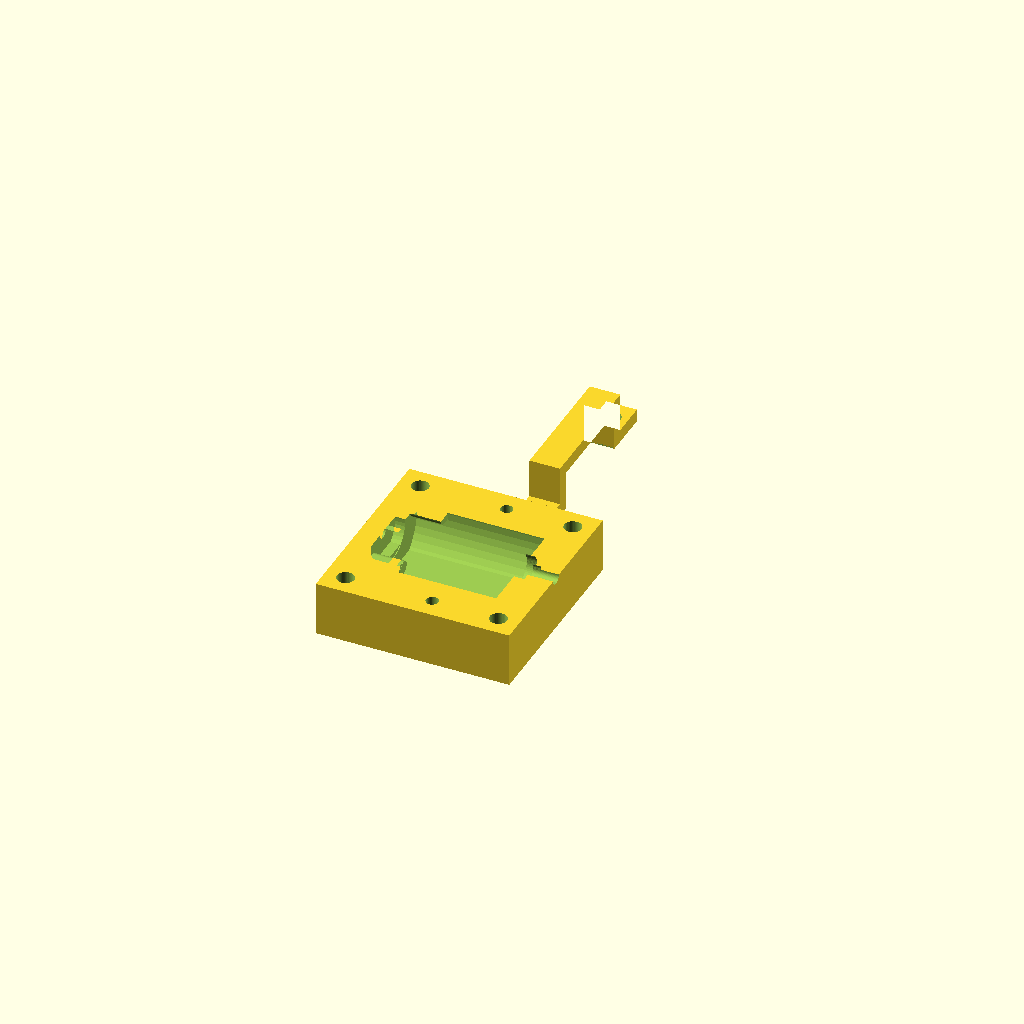
Cell 1 — every parameter at its default value.
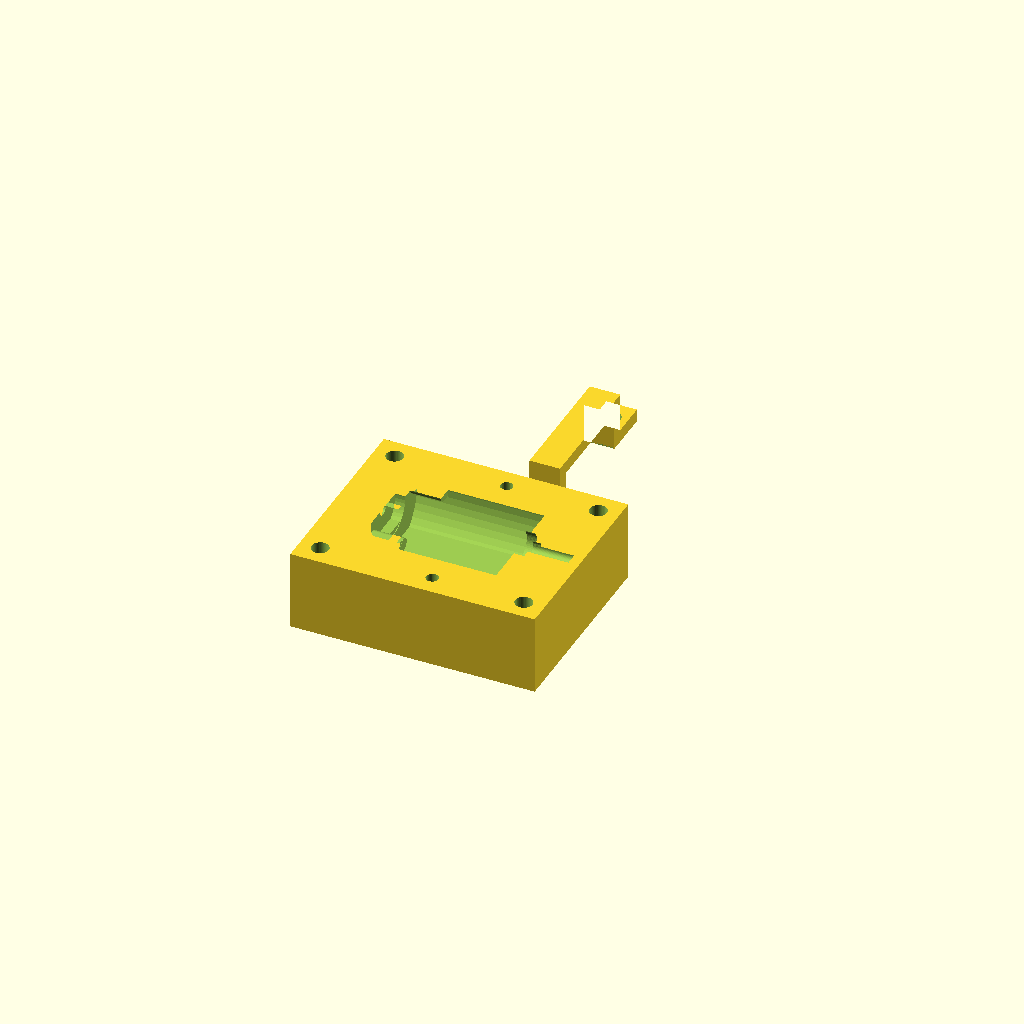
Cell 2: wall = 8 (everything else at default).
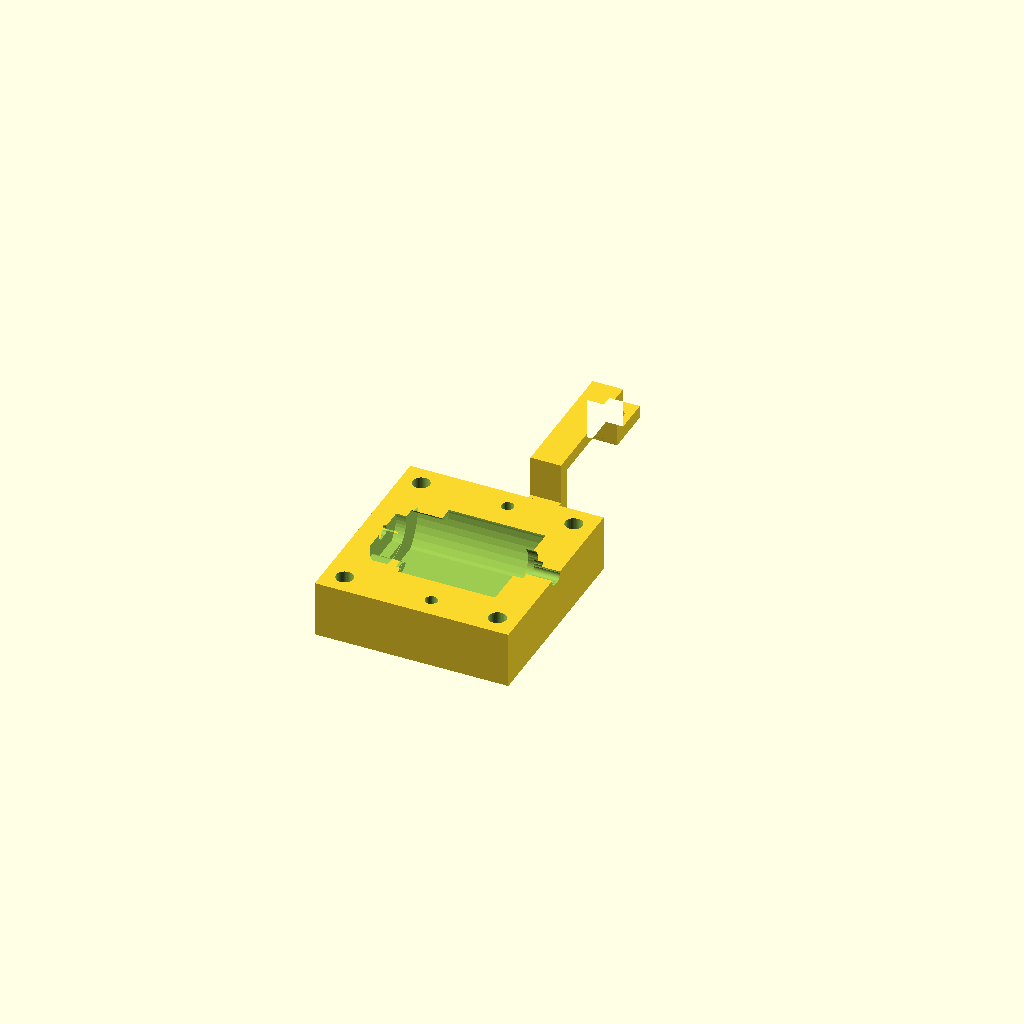
Cell 3: fit = 0.6 (everything else at default).
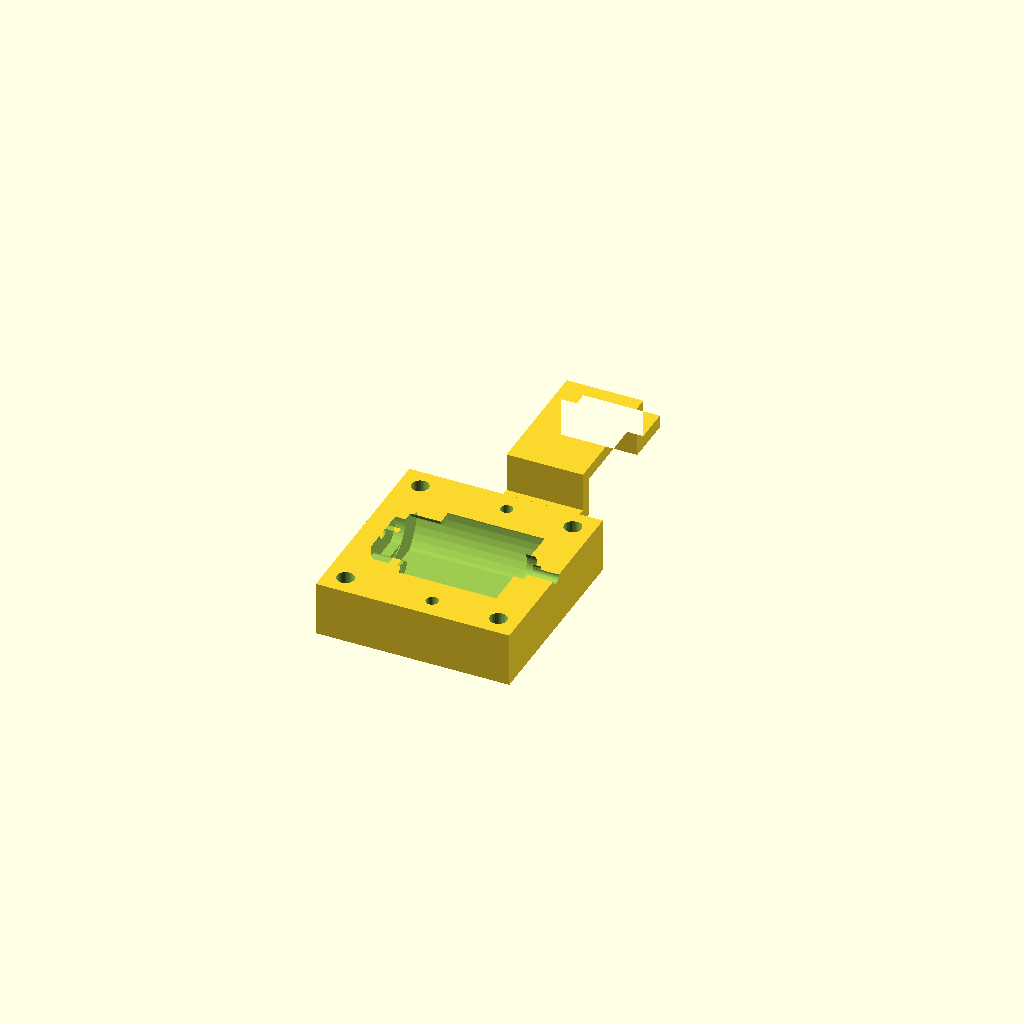
Cell 4: the same model with strap_width = 15.
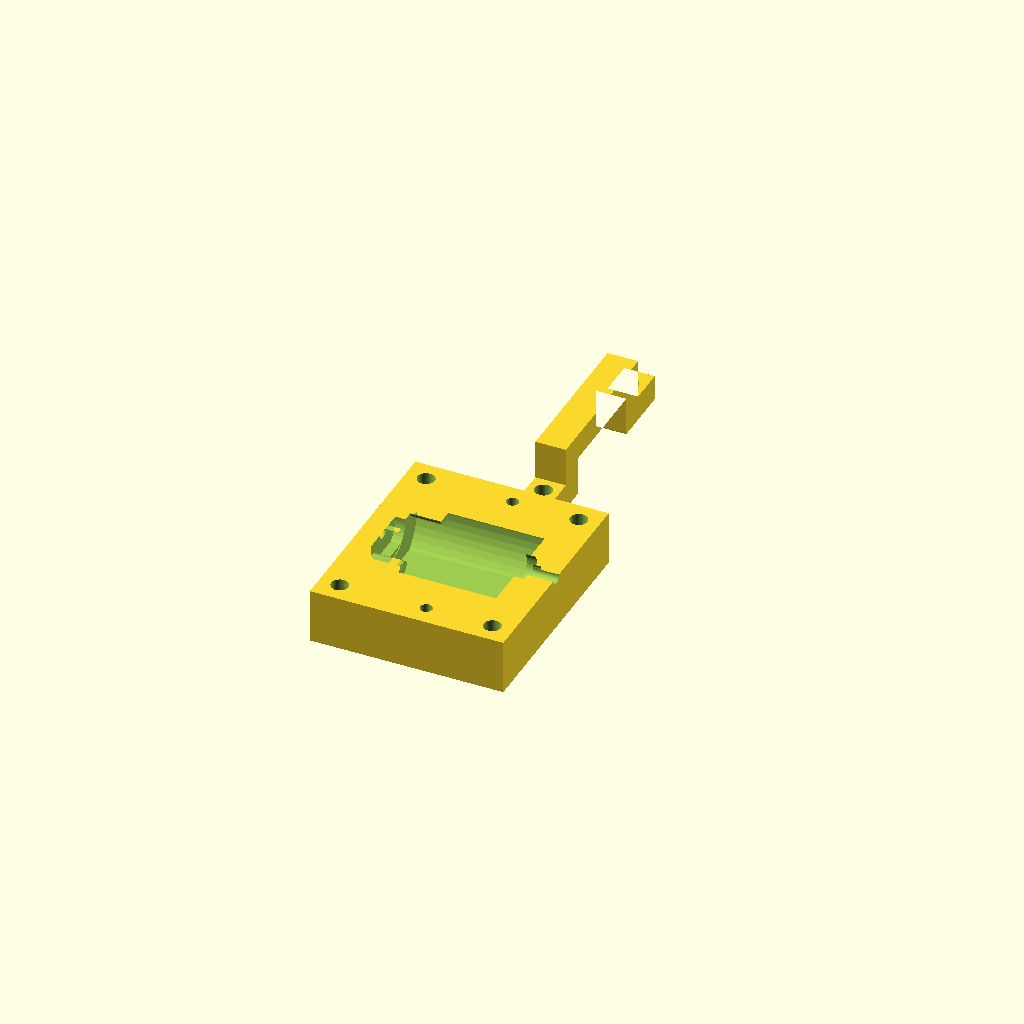
Cell 5: strap_thickness = 5 (everything else at default).
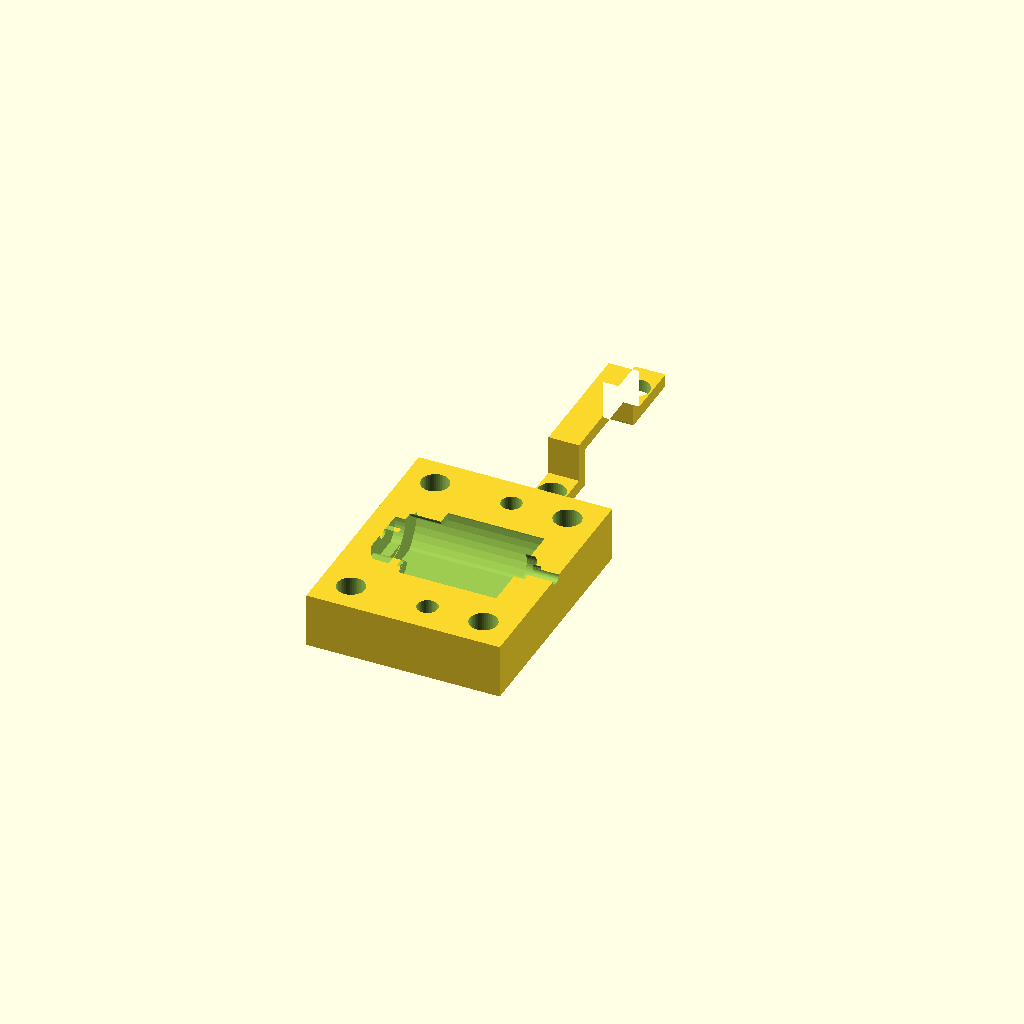
Cell 6 — screw set to 5, the other parameters unchanged.
All cells are drawn from one camera (rotation 55°, 0°, 25°, orthographic, colour scheme Cornfield), so only the parameter changes between them.
OpenSCAD source file examples/motor_mount.scad:
// A printable mount: a base with a cradle, and a strap over the can.
// Four holes through the base screw it to whatever the motor drives; the strap's two screws go into
// pilot holes in the base. Sizes come from the library's functions, so another motor needs no new
// numbers.
use <../bdc_motor.scad>

/* [Mount] */
// Floor and end walls of the base (mm)
wall = 3; // [1.5:0.5:8]
// Gap between the motor and the cradle and strap, per side (mm)
fit = 0.2; // [0:0.05:0.6]
// Width of the strap along the motor (mm)
strap_width = 6; // [3:0.5:15]
// Thickness of the strap (mm)
strap_thickness = 2.5; // [1.2:0.1:5]
// Screw diameter, for the strap and the base's mounting holes (mm)
screw = 3; // [2:0.5:5]

/* [View] */
// The parts laid out for printing, or put together on the motor
view = "print"; // [print, assembled]

/* [Hidden] */
$fn = 48;
back = motor_back_start_x();
half_w = motor_body_width() / 2 + fit;
half_h = motor_body_height() / 2 + fit;
can = motor_can_x();
strap_x = (can[0] + can[1]) / 2;
// The strap's screws, either side of the motor
screw_y = half_w + strap_thickness + screw;
base_half_y = screw_y + screw + 1;
base_x = [ -back - wall, motor_length() + wall ];
// The base's mounting holes, near its ends
mount_xs = [ base_x[0] + screw + 1, base_x[1] - screw - 1 ];

assert(can[0] + strap_width / 2 < strap_x && strap_x + strap_width / 2 < can[1], "the strap is wider than the can");

// The motor as a cutter, with the wiring clearance, grown by `fit` in y and z. render() makes it one
// mesh: as nine CSG copies it grows OpenSCAD's preview tree past its limit, and preview draws nothing.
module envelope() render() {
  for (dy = [ -fit, 0, fit ], dz = [ -fit, 0, fit ])
    translate([ 0, dy, dz ]) hobby_dc_motor(render_axle_separately = false, render_wiring_clearance_blocks = true);
}

// The base: the lower half of a block around the motor, open at the axis.
module base() {
  difference() {
    translate([ base_x[0], -base_half_y, -half_h - wall ])
      cube([ base_x[1] - base_x[0], 2 * base_half_y, half_h + wall ]);
    envelope();
    // Pilot holes for the strap's screws
    for (s = [ -1, 1 ]) translate([ strap_x, s * screw_y, -half_h ]) cylinder(d = 0.8 * screw, h = half_h + 1);
    // Mounting holes, through
    for (x = mount_xs, s = [ -1, 1 ])
      translate([ x, s * screw_y, -half_h - wall - 1 ]) cylinder(d = screw + 0.4, h = half_h + wall + 2);
  }
}

// The strap: an arch over the can, with a flange each side for its screw. It stands on the base at z = 0.
module strap() {
  difference() {
    translate([ strap_x - strap_width / 2, 0, 0 ]) rotate([ 90, 0, 90 ]) linear_extrude(strap_width) difference() {
      union() {
        translate([ -half_w - strap_thickness, 0 ]) square([ 2 * (half_w + strap_thickness), half_h + strap_thickness ]);
        translate([ -base_half_y, 0 ]) square([ 2 * base_half_y, strap_thickness ]);
      }
      translate([ -half_w, -1 ]) square([ 2 * half_w, half_h + 1 ]);
    }
    envelope();
    for (s = [ -1, 1 ]) translate([ strap_x, s * screw_y, -1 ]) cylinder(d = screw + 0.4, h = strap_thickness + 2);
  }
}

if (view == "print") {
  translate([ 0, 0, half_h + wall ]) base();
  translate([ 0, 2 * base_half_y + 5, 0 ]) strap();
} else if (view == "assembled") {
  base();
  strap();
  hobby_dc_motor();
}
Parameter table extracted from the source (name, type, default, range or options):
wall: number, default 3, range 1.5 to 8, step 0.5
fit: number, default 0.2, range 0 to 0.6, step 0.05
strap_width: number, default 6, range 3 to 15, step 0.5
strap_thickness: number, default 2.5, range 1.2 to 5, step 0.1
screw: number, default 3, range 2 to 5, step 0.5
view: string, default "print", options "print", "assembled"
